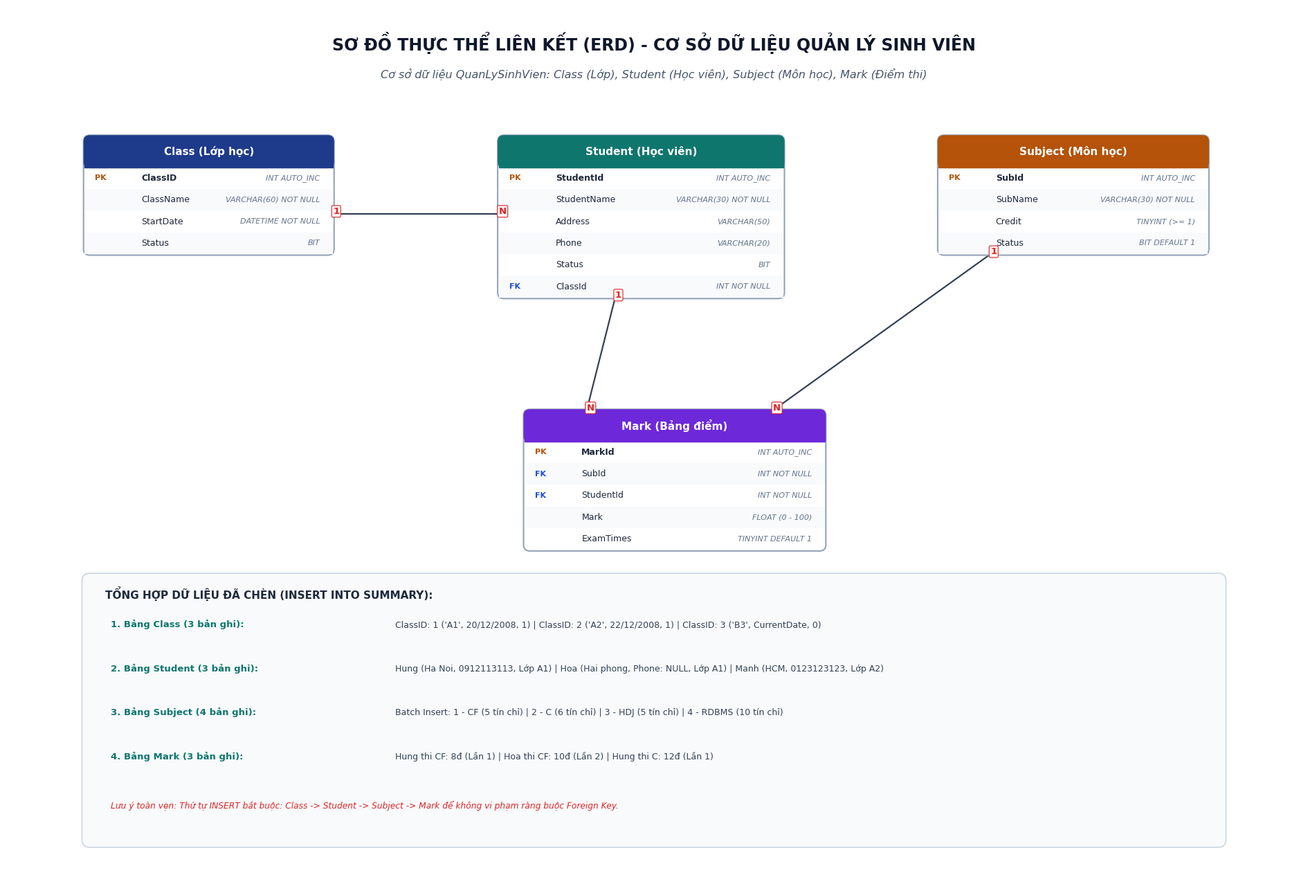

Here is the Python script that generated this plot: (Note: this script raises an exception after producing the figure.)
import matplotlib.pyplot as plt
import matplotlib.patches as patches
from matplotlib.patches import FancyBboxPatch

plt.rcParams['font.sans-serif'] = ['Segoe UI', 'Arial', 'Tahoma']
plt.rcParams['font.family'] = 'sans-serif'

def draw_student_mgmt_erd():
    fig, ax = plt.subplots(figsize=(19, 13), dpi=300)
    ax.set_xlim(0, 25)
    ax.set_ylim(0, 17)
    ax.axis('off')
    fig.patch.set_facecolor('#FFFFFF')

    # Color Palette
    header_class = '#1E3A8A'      # Navy
    header_student = '#0F766E'    # Teal
    header_subject = '#B45309'    # Amber
    header_mark = '#6D28D9'       # Violet (Bridge / detail table)
    pk_color = '#B45309'          # Amber
    fk_color = '#1D4ED8'          # Blue
    text_color = '#1E293B'
    data_type_color = '#64748B'
    line_color = '#334155'

    # Title
    ax.text(12.5, 16.3, "SƠ ĐỒ THỰC THỂ LIÊN KẾT (ERD) - CƠ SỞ DỮ LIỆU QUẢN LÝ SINH VIÊN", 
            fontsize=17, fontweight='bold', ha='center', va='center', color='#0F172A')
    ax.text(12.5, 15.7, "Cơ sở dữ liệu QuanLySinhVien: Class (Lớp), Student (Học viên), Subject (Môn học), Mark (Điểm thi)", 
            fontsize=11.5, fontstyle='italic', ha='center', va='center', color='#475569')

    def draw_table(x, y, w, title, columns, header_bg):
        row_height = 0.42
        header_height = 0.6
        total_height = header_height + len(columns) * row_height

        box = FancyBboxPatch((x, y - total_height), w, total_height,
                             boxstyle="round,pad=0.02,rounding_size=0.12",
                             linewidth=1.5, edgecolor='#94A3B8', facecolor='#FFFFFF', zorder=3)
        ax.add_patch(box)

        header_box = FancyBboxPatch((x, y - header_height), w, header_height,
                                    boxstyle="round,pad=0.02,rounding_size=0.12",
                                    linewidth=0, facecolor=header_bg, zorder=4)
        ax.add_patch(header_box)
        ax.fill([x, x + w, x + w, x], [y - header_height, y - header_height, y - header_height + 0.1, y - header_height + 0.1],
                color=header_bg, zorder=4)

        ax.text(x + w/2, y - header_height/2, title, fontsize=11, fontweight='bold',
                ha='center', va='center', color='#FFFFFF', zorder=5)

        curr_y = y - header_height
        for i, col in enumerate(columns):
            curr_y -= row_height
            if i % 2 == 1:
                row_bg = patches.Rectangle((x, curr_y), w, row_height,
                                          facecolor='#F8FAFC', edgecolor='none', zorder=3.5)
                ax.add_patch(row_bg)

            key_type, col_name, data_type = col

            badge_x = x + 0.2
            if "PK" in key_type and "FK" in key_type:
                ax.text(badge_x, curr_y + row_height/2, "PK,FK", fontsize=8, fontweight='bold', color='#7C3AED', va='center', zorder=5)
            elif "PK" in key_type:
                ax.text(badge_x, curr_y + row_height/2, "PK", fontsize=8, fontweight='bold', color=pk_color, va='center', zorder=5)
            elif "FK" in key_type:
                ax.text(badge_x, curr_y + row_height/2, "FK", fontsize=8, fontweight='bold', color=fk_color, va='center', zorder=5)

            name_x = x + 1.1
            font_wt = 'bold' if ("PK" in key_type) else 'normal'
            ax.text(name_x, curr_y + row_height/2, col_name, fontsize=9, fontweight=font_wt, color=text_color, va='center', zorder=5)

            type_x = x + w - 0.25
            ax.text(type_x, curr_y + row_height/2, data_type, fontsize=8, fontstyle='italic', color=data_type_color, ha='right', va='center', zorder=5)

        return {'x': x, 'y': y, 'w': w, 'h': total_height, 'bottom': y - total_height}

    def draw_connector(p1, p2, label_start="1", label_end="N", style="straight"):
        x1, y1 = p1
        x2, y2 = p2
        if style == "orthogonal":
            mid_x = (x1 + x2) / 2
            ax.plot([x1, mid_x, mid_x, x2], [y1, y1, y2, y2], color=line_color, lw=1.6, zorder=2)
        else:
            ax.plot([x1, x2], [y1, y2], color=line_color, lw=1.6, zorder=2)

        ax.text(x1, y1, label_start, fontsize=9.5, fontweight='bold', color='#DC2626',
                bbox=dict(boxstyle='round,pad=0.15', facecolor='#FEF2F2', edgecolor='#DC2626', lw=0.8), zorder=6)
        ax.text(x2, y2, label_end, fontsize=9.5, fontweight='bold', color='#DC2626',
                bbox=dict(boxstyle='round,pad=0.15', facecolor='#FEF2F2', edgecolor='#DC2626', lw=0.8), zorder=6)

    # 1. Table Class (Top Left)
    t_class = draw_table(1.5, 14.5, 4.8, "Class (Lớp học)", [
        ("PK", "ClassID", "INT AUTO_INC"),
        ("", "ClassName", "VARCHAR(60) NOT NULL"),
        ("", "StartDate", "DATETIME NOT NULL"),
        ("", "Status", "BIT")
    ], header_class)

    # 2. Table Student (Top Center)
    t_student = draw_table(9.5, 14.5, 5.5, "Student (Học viên)", [
        ("PK", "StudentId", "INT AUTO_INC"),
        ("", "StudentName", "VARCHAR(30) NOT NULL"),
        ("", "Address", "VARCHAR(50)"),
        ("", "Phone", "VARCHAR(20)"),
        ("", "Status", "BIT"),
        ("FK", "ClassId", "INT NOT NULL")
    ], header_student)

    # 3. Table Subject (Top Right)
    t_subject = draw_table(18.0, 14.5, 5.2, "Subject (Môn học)", [
        ("PK", "SubId", "INT AUTO_INC"),
        ("", "SubName", "VARCHAR(30) NOT NULL"),
        ("", "Credit", "TINYINT (>= 1)"),
        ("", "Status", "BIT DEFAULT 1")
    ], header_subject)

    # 4. Table Mark (Bottom Center)
    t_mark = draw_table(10.0, 9.2, 5.8, "Mark (Bảng điểm)", [
        ("PK", "MarkId", "INT AUTO_INC"),
        ("FK", "SubId", "INT NOT NULL"),
        ("FK", "StudentId", "INT NOT NULL"),
        ("", "Mark", "FLOAT (0 - 100)"),
        ("", "ExamTimes", "TINYINT DEFAULT 1")
    ], header_mark)

    # Connectors
    # Class (1) -> (N) Student
    draw_connector((t_class['x'] + t_class['w'], 13.0), (t_student['x'], 13.0), label_start="1", label_end="N", style="straight")

    # Student (1) -> (N) Mark
    draw_connector((t_student['x'] + t_student['w']/2 - 0.5, t_student['bottom']), (t_mark['x'] + 1.2, t_mark['y']), label_start="1", label_end="N", style="straight")

    # Subject (1) -> (N) Mark
    draw_connector((t_subject['x'] + 1.0, t_subject['bottom']), (t_mark['x'] + t_mark['w'] - 1.0, t_mark['y']), label_start="1", label_end="N", style="straight")

    # Data Summary Card Box (Bottom Area)
    box_x, box_y, box_w, box_h = 1.5, 0.8, 22.0, 5.2
    exp_box = FancyBboxPatch((box_x, box_y), box_w, box_h,
                             boxstyle="round,pad=0.05,rounding_size=0.15",
                             linewidth=1.2, edgecolor='#CBD5E1', facecolor='#F8FAFC', zorder=2)
    ax.add_patch(exp_box)

    ax.text(box_x + 0.4, box_y + box_h - 0.45, "TỔNG HỢP DỮ LIỆU ĐÃ CHÈN (INSERT INTO SUMMARY):", fontsize=11, fontweight='bold', color='#1E293B')

    data_summary = [
        ("1. Bảng Class (3 bản ghi):", "ClassID: 1 ('A1', 20/12/2008, 1) | ClassID: 2 ('A2', 22/12/2008, 1) | ClassID: 3 ('B3', CurrentDate, 0)"),
        ("2. Bảng Student (3 bản ghi):", "Hung (Ha Noi, 0912113113, Lớp A1) | Hoa (Hai phong, Phone: NULL, Lớp A1) | Manh (HCM, 0123123123, Lớp A2)"),
        ("3. Bảng Subject (4 bản ghi):", "Batch Insert: 1 - CF (5 tín chỉ) | 2 - C (6 tín chỉ) | 3 - HDJ (5 tín chỉ) | 4 - RDBMS (10 tín chỉ)"),
        ("4. Bảng Mark (3 bản ghi):", "Hung thi CF: 8đ (Lần 1) | Hoa thi CF: 10đ (Lần 2) | Hung thi C: 12đ (Lần 1)")
    ]

    cur_ty = box_y + box_h - 1.0
    for title_row, desc_row in data_summary:
        ax.text(box_x + 0.5, cur_ty, title_row, fontsize=9.5, fontweight='bold', color='#0F766E')
        ax.text(box_x + 6.0, cur_ty, desc_row, fontsize=9, color='#334155')
        cur_ty -= 0.85

    ax.text(box_x + 0.5, cur_ty - 0.1, "Lưu ý toàn vẹn: Thứ tự INSERT bắt buộc: Class -> Student -> Subject -> Mark để không vi phạm ràng buộc Foreign Key.", fontsize=8.8, fontstyle='italic', color='#DC2626')

    out_file1 = "c:/Users/dathao/Downloads/AI/git-final-practice/sql-student-management-insert-data/erd_quanly_sinhvien.png"
    out_file2 = "c:/Users/dathao/Downloads/AI/sql-student-management-insert-data/erd_quanly_sinhvien.png"
    plt.tight_layout()
    plt.savefig(out_file1, dpi=300, bbox_inches='tight', facecolor='#FFFFFF')
    plt.savefig(out_file2, dpi=300, bbox_inches='tight', facecolor='#FFFFFF')
    plt.close()
    print(f"Generated Student Management ERD: {out_file1}")

if __name__ == "__main__":
    draw_student_mgmt_erd()
